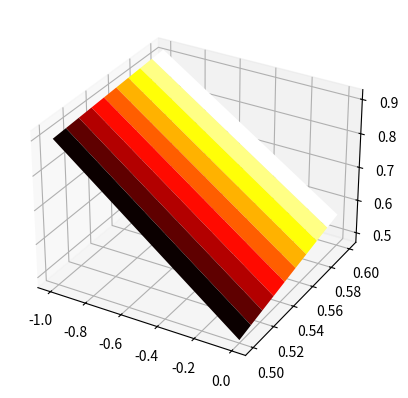

Write Python code to recreate this figure.
from mpl_toolkits.mplot3d import Axes3D
import matplotlib.pyplot as plt
from matplotlib import cm
from matplotlib.ticker import LinearLocator, FormatStrFormatter
import numpy as np


#Exercice6
fig = plt.figure()
ax = plt.axes(projection='3d')


#matrice_constante = np.linspace(0.3, 0.8, 10)
X = np.arange(-1, 1, 1)
Y = np.linspace(0.5, 0.6, 10)
X, Y = np.meshgrid(X, Y)
R = np.sqrt(X**2 + Y**2)
Z = np.sin(R)
ax.plot_surface(X, Y, Z, rstride=1, cstride=1, cmap='hot')
plt.show()

#x = [-3, -2]
#y = [1, 2]
#x, y = np.meshgrid(x, y)
#z = np.matrix('0 0; 1 1')
#print(z)
